The GitHub repository FadhliRajwaa/retinopaty-diabetic contains a labelled image folder "final_split" with 4 categories: mild diabetic retinopathy, moderate diabetic retinopathy, proliferate DR, severe diabetic retinopathy. Examples follow, each with its label.

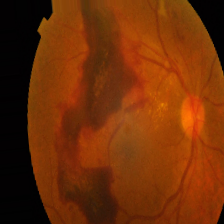
Label: proliferate DR

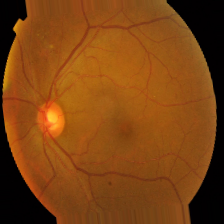
Label: mild diabetic retinopathy

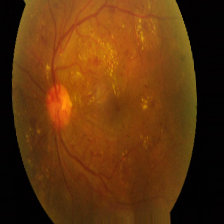
Label: proliferate DR

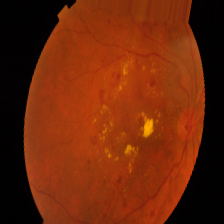
Label: moderate diabetic retinopathy

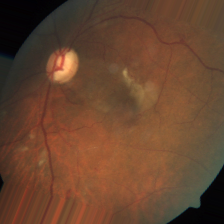
Label: severe diabetic retinopathy

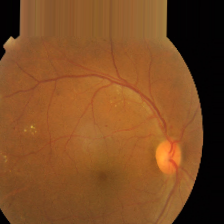
Label: moderate diabetic retinopathy
